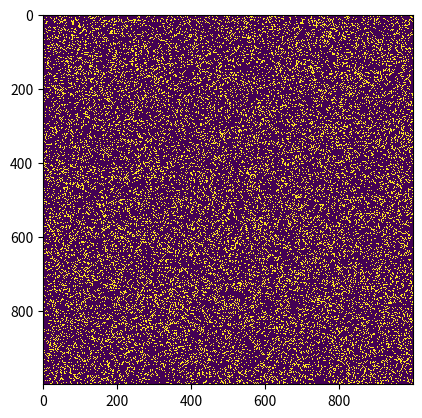

This figure's Python source:
import numpy as np
import matplotlib.pyplot as plt
import matplotlib.animation as animation


def update(frameNum, img, board, N):
    new_board = board.copy()
    for i in range(N):
        for j in range(N):
            # Contar vecinos vivos
            neighbors = (board[i, (j-1)%N] + board[i, (j+1)%N] +
                        board[(i-1)%N, j] + board[(i+1)%N, j] +
                        board[(i-1)%N, (j-1)%N] + board[(i-1)%N, (j+1)%N] +
                        board[(i+1)%N, (j-1)%N] + board[(i+1)%N, (j+1)%N])
            # Aplicar reglas del juego
            if board[i, j] == 1 and (neighbors < 2 or neighbors > 3):
                new_board[i, j] = 0
            elif board[i, j] == 0 and neighbors == 3:
                new_board[i, j] = 1
    # Actualizar el tablero y la imagen
    img.set_data(new_board)
    board[:] = new_board[:]
    return img,


if __name__ == '__main__':
    # Tamaño del tablero
    N = 1000
    # Inicializar tablero aleatorio
    board = np.random.choice([0, 1], size=(N, N), p=[0.8, 0.2])
    # Crear figura
    fig, ax = plt.subplots()
    img = ax.imshow(board, interpolation='nearest')

    # Crear animación
    ani = animation.FuncAnimation(fig, update, fargs=(img, board, N),
                                  frames=1000, interval=1, blit=True)
    # Mostrar animación
    plt.show()

